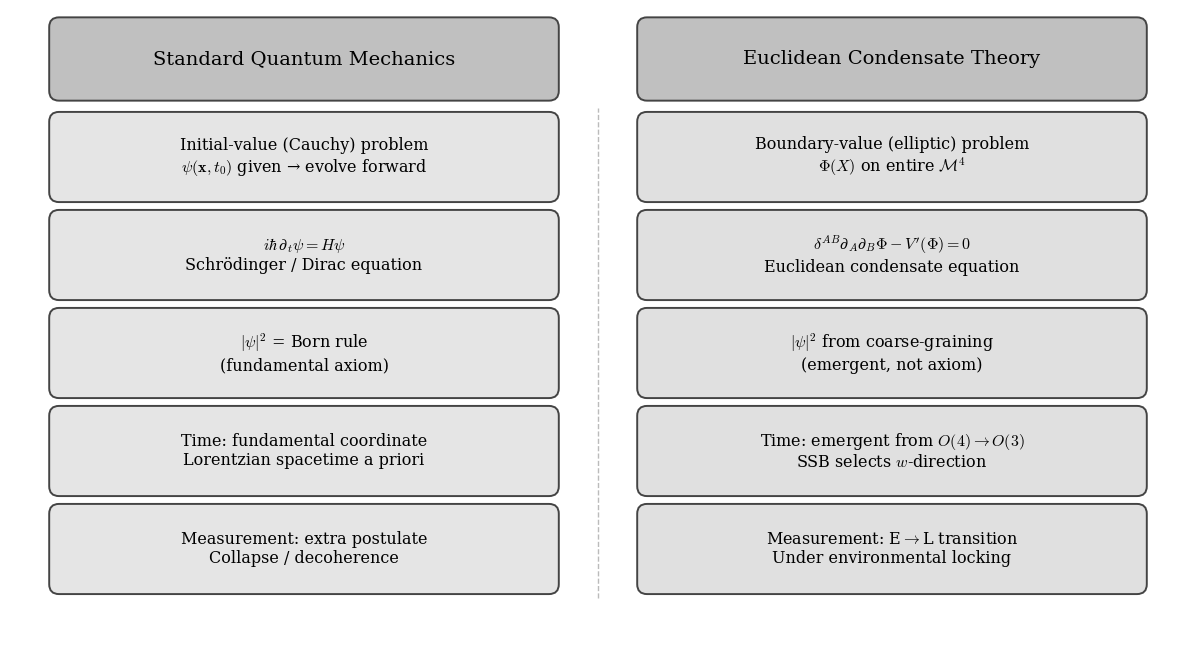

Write Python code to recreate this figure. (Note: this script raises an exception after producing the figure.)
"""F4: ECT vs QM — v2: compact, no inter-row arrows, larger fonts"""
import matplotlib; matplotlib.use('Agg')
import matplotlib.pyplot as plt
from matplotlib.patches import FancyBboxPatch
import os

plt.rcParams.update({'font.family': 'serif', 'font.size': 12, 'mathtext.fontset': 'cm'})

fig = plt.figure(figsize=(12, 6.5))
fig.patch.set_facecolor('white')
ax = fig.add_axes([0.01, 0.01, 0.98, 0.98])
ax.set_xlim(0, 12); ax.set_ylim(0, 6.5); ax.axis('off')

def box(x, y, w, h, lines, fill='#eee', fs=11.5):
    ax.add_patch(FancyBboxPatch((x-w/2, y-h/2), w, h,
        boxstyle='round,pad=0.1', facecolor=fill, edgecolor='#444', linewidth=1.4, zorder=3))
    ax.text(x, y, '\n'.join(lines), ha='center', va='center', fontsize=fs,
            linespacing=1.2, zorder=4)

# Headers
box(3, 6.0, 5.0, 0.65, ['Standard Quantum Mechanics'], fill='#c0c0c0', fs=14)
box(9, 6.0, 5.0, 0.65, ['Euclidean Condensate Theory'], fill='#c0c0c0', fs=14)

# Row labels (left margin)
rows = [
    ('Problem type', 5.0),
    ('Equation', 4.0),
    ('Probability', 3.0),
    ('Time', 2.0),
    ('Measurement', 1.0),
]

qm_boxes = [
    ['Initial-value (Cauchy) problem', r'$\psi(\mathbf{x}, t_0)$ given → evolve forward'],
    [r'$i\hbar\,\partial_t\psi = H\psi$', 'Schrödinger / Dirac equation'],
    [r'$|\psi|^2$ = Born rule', '(fundamental axiom)'],
    ['Time: fundamental coordinate', 'Lorentzian spacetime a priori'],
    ['Measurement: extra postulate', 'Collapse / decoherence'],
]

ect_boxes = [
    ['Boundary-value (elliptic) problem', r'$\Phi(X)$ on entire $\mathcal{M}^4$'],
    [r'$\delta^{AB}\partial_A\partial_B\Phi - V^\prime(\Phi) = 0$', 'Euclidean condensate equation'],
    [r'$|\psi|^2$ from coarse-graining', '(emergent, not axiom)'],
    [r'Time: emergent from $O(4)\to O(3)$', 'SSB selects $w$-direction'],
    [r'Measurement: E$\to$L transition', 'Under environmental locking'],
]

for i, (label, y) in enumerate(rows):
    box(3, y, 5.0, 0.72, qm_boxes[i], fill='#e5e5e5')
    box(9, y, 5.0, 0.72, ect_boxes[i], fill='#e0e0e0')

# Vertical divider
ax.plot([6, 6], [0.5, 5.5], color='#bbb', lw=1, ls='--')

out = os.path.join(os.path.dirname(os.path.abspath(__file__)), '..', 'figures')
fig.savefig(os.path.join(out, 'fig_ect_vs_qm.pdf'), bbox_inches='tight')
fig.savefig(os.path.join(out, 'fig_ect_vs_qm.png'), dpi=300, bbox_inches='tight')
plt.close(); print("OK")
